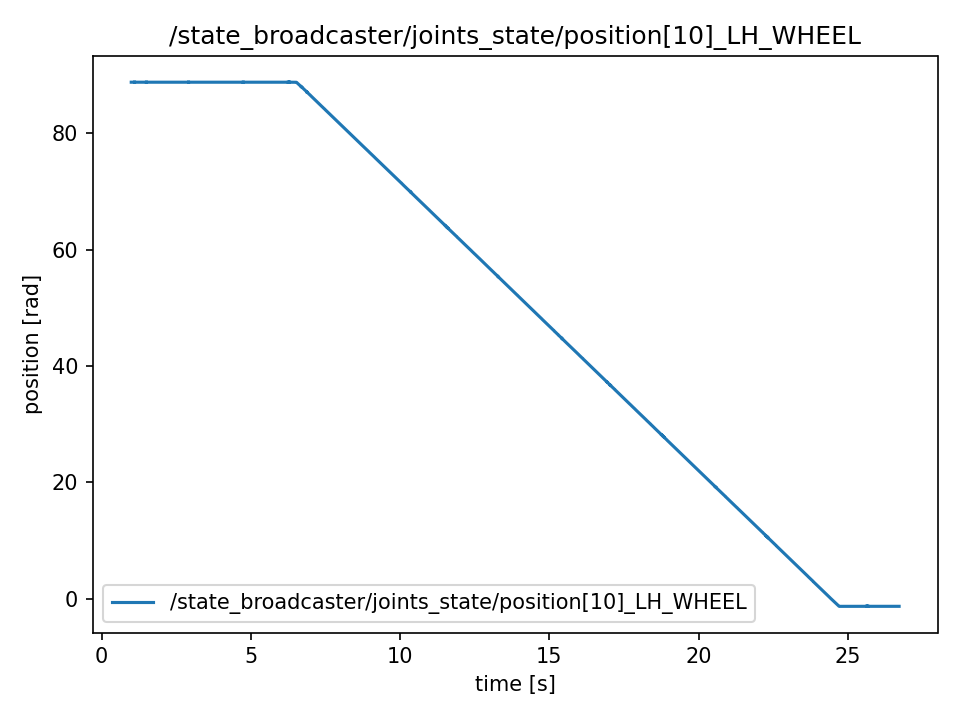

Data behind this chart, as committed beside it:
t, value
0.9886, 88.77
0.9889, 88.77
0.9909, 88.77
0.9929, 88.77
0.9947, 88.77
0.9967, 88.77
0.9987, 88.77
1.001, 88.77
1.003, 88.77
1.005, 88.77
1.007, 88.77
1.009, 88.77
1.011, 88.77
1.013, 88.77
1.015, 88.77
1.017, 88.77
1.019, 88.77
1.021, 88.77
1.023, 88.77
1.025, 88.77
1.027, 88.77
1.029, 88.77
1.031, 88.77
1.033, 88.77
1.035, 88.77
1.037, 88.77
1.039, 88.77
1.041, 88.77
1.043, 88.77
1.045, 88.77
1.047, 88.77
1.049, 88.77
1.051, 88.77
1.053, 88.77
1.055, 88.77
1.057, 88.77
1.059, 88.77
1.061, 88.77
1.063, 88.77
1.065, 88.77
1.067, 88.77
1.069, 88.77
1.071, 88.77
1.073, 88.77
1.075, 88.77
1.077, 88.77
1.079, 88.77
1.081, 88.77
1.083, 88.77
1.085, 88.77
1.087, 88.77
1.089, 88.77
1.091, 88.77
1.093, 88.77
1.095, 88.77
1.097, 88.77
1.099, 
1.101, 88.77
1.103, 88.77
1.105, 88.77
... 12,809 more rows
